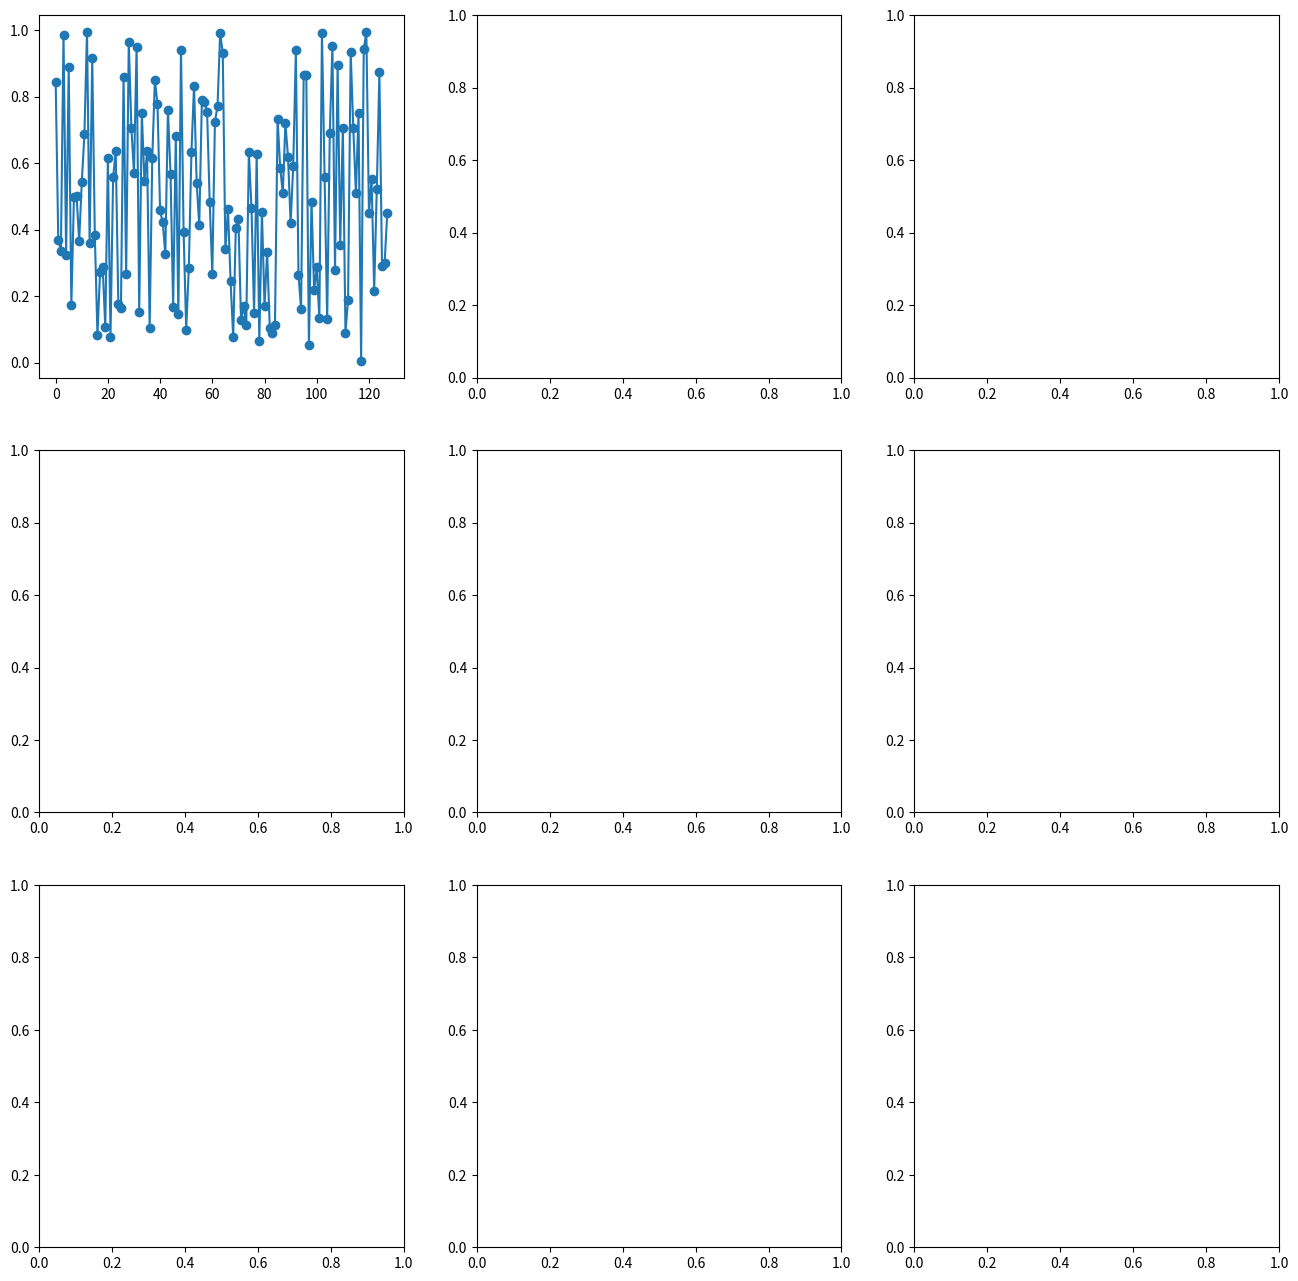

Recreate this plot in Python. (Note: this script raises an exception after producing the figure.)
import matplotlib.pyplot as plt
import numpy as np


##############################################################################
# Plot many patterns together
##############################################################################
"""
        
        %%%%%%%%%%%%%%%%%%%%%%%%%%%%%%%%%%%%%%
        %      Many Line plots
        %%%%%%%%%%%%%%%%%%%%%%%%%%%%%%%%%%%%%%
        
        This section consider the following case.
        Assume that one has some distributions, some fitted functions
        and the fitting region. One wants to show them all
        in a single plot.
        
        Notice that in this plot. Only 
        
                x_data and y_data 
        
        controls the plotting parameters
        
"""
# [USER] Specify Meta Data
nrow = 3  # Number of rows
ncol = 3  # Number of columns
plot_num = 64  # How many patterns in total
index_to_show = np.random.permutation(plot_num)[: nrow * ncol]  # select some data to show

# [USER] Specify Data
x_data_main = np.arange(128)   # The x data to show on the axis
y_data_main = np.random.rand(plot_num, 128)   # The y data to show on the axis

param_main = np.random.rand(plot_num)   # The first parameter associated with the plot
legend_main = "Data main"

# Specify some other data to show
x_data_1 = np.arange(128)
y_data_1 = np.random.rand(128)  # The second class of y data

legend_1 = "Data 1"

# Specify parameters associated with the data
param_1 = np.random.rand(plot_num)   # The second parameter associated with the the plot
param_2 = np.random.rand(plot_num)   # The third parameter associated with the the plot


# TODO Allow the user to use functions to customize the dynamical y data
# Perhaps one needs to calculate some plot according to the
def test_function(*args):
    if args:
        pass
    pass


legend_function = "Data Function"

# [USER] Specify format parameters

# Figure size
fig_height = 16
fig_width = 16

# Set range range
xlim_flag = True
x_lim = (0, np.max(x_data_main))

# TODO Allow the user to use lambda function to customize the dynamical y range
ylim_flag = False  # Whether not to use the default y lim
ylim_static_flag = True  # Whether to use the same y lim
y_lim = (0, 0.2)

# X axis label
xname = "Name of x axis"
x_unit = "Unit"

xtick_flag = True  # Whether not to use the default x tick
xticks_span = 8
xticks = x_data_main[::xticks_span]
xticks_labels = ["{:.1f}".format(1/x) for x in xticks]

# Y axis label
yname = "Name of y axis"
y_unit = "Unit"

# TODO Allow the user to use lambda function to customize the dynamical y ticks
yticks_flag = False
ytick_static_flag = False  # Whether to use the same y ticks
yticks_num = 15
yticks = np.linspace(np.min(y_data_main), np.max(y_data_main), num=yticks_num)
yticks_labels = ["{:.1f}".format(x) for x in yticks]

# Specify the font sizes
title_font_size = 15

xlabel_font = 15
xtick_font_size = 10

ylabel_font = 15
ytick_font_size = 10

# [AUTO] Set up the canvas
fig, axes = plt.subplots(nrows=nrow, ncols=ncol)
fig.set_figheight(fig_height)
fig.set_figwidth(fig_width)


# [AUTO] Plot the patterns
for l in range(nrow):
    for m in range(ncol):

        # Get the ax object
        ax = axes[l, m]

        # Get the index to show
        idx = index_to_show[l * nrow + m]

        # Plot
        ax.plot(x_data_main, y_data_main[idx], '-o', label=legend_main)

        # Plot some other data
        ax.plot(x_data_main, test_function(x_data_main), label=legend_function)

        # Set title
        ax.set_title("Index {}, Param_1 {}, Param_2 {}".format(idx,
                                                               param_1[idx],
                                                               param_2[idx]),
                     fontsize=title_font_size)

        # Set axis labels
        ax.set_xlabel("{} ({})".format(xname, x_unit), fontsize=xlabel_font)
        ax.set_ylabel("{} ({})".format(yname, y_unit), fontsize=ylabel_font)

        # Set plot range
        if ylim_flag:
            if ylim_static_flag:
                ax.set_ylim(y_lim)
            else:
                # Calculate the y_lim
                ylim_low = np.min(y_data_main[idx])
                ylim_high = 1*ylim_low + 1. * (np.max(y_data_main[idx]) - ylim_low)

                y_lim = (ylim_low, ylim_high)
                ax.set_ylim(y_lim)

        if xlim_flag:
            ax.set_xlim(x_lim)

        # Set axis ticks
        if xtick_flag:
            ax.set_xticks(xticks)
            ax.set_xticklabels(xticks_labels[::xticks_span], fontsize=xtick_font_size)

        if yticks_flag:
            if ytick_static_flag:
                ax.set_yticks(yticks)
                ax.set_yticklabels(yticks_labels, fontsize=ytick_font_size)
            else:

                # Get dynamic label
                yticks = np.linspace(np.min(y_data_main[idx]),
                                     np.max(y_data_main[idx]),
                                     num=yticks_num)
                yticks_labels = ["{:.1f}".format(x) for x in yticks]

                ax.set_yticks(yticks)
                ax.set_yticklabels(yticks_labels, fontsize=ytick_font_size)

        ##############################################################################
        # Add your personal code below
        ##############################################################################
        pass
        ##############################################################################

# Show the canvas
plt.show()
